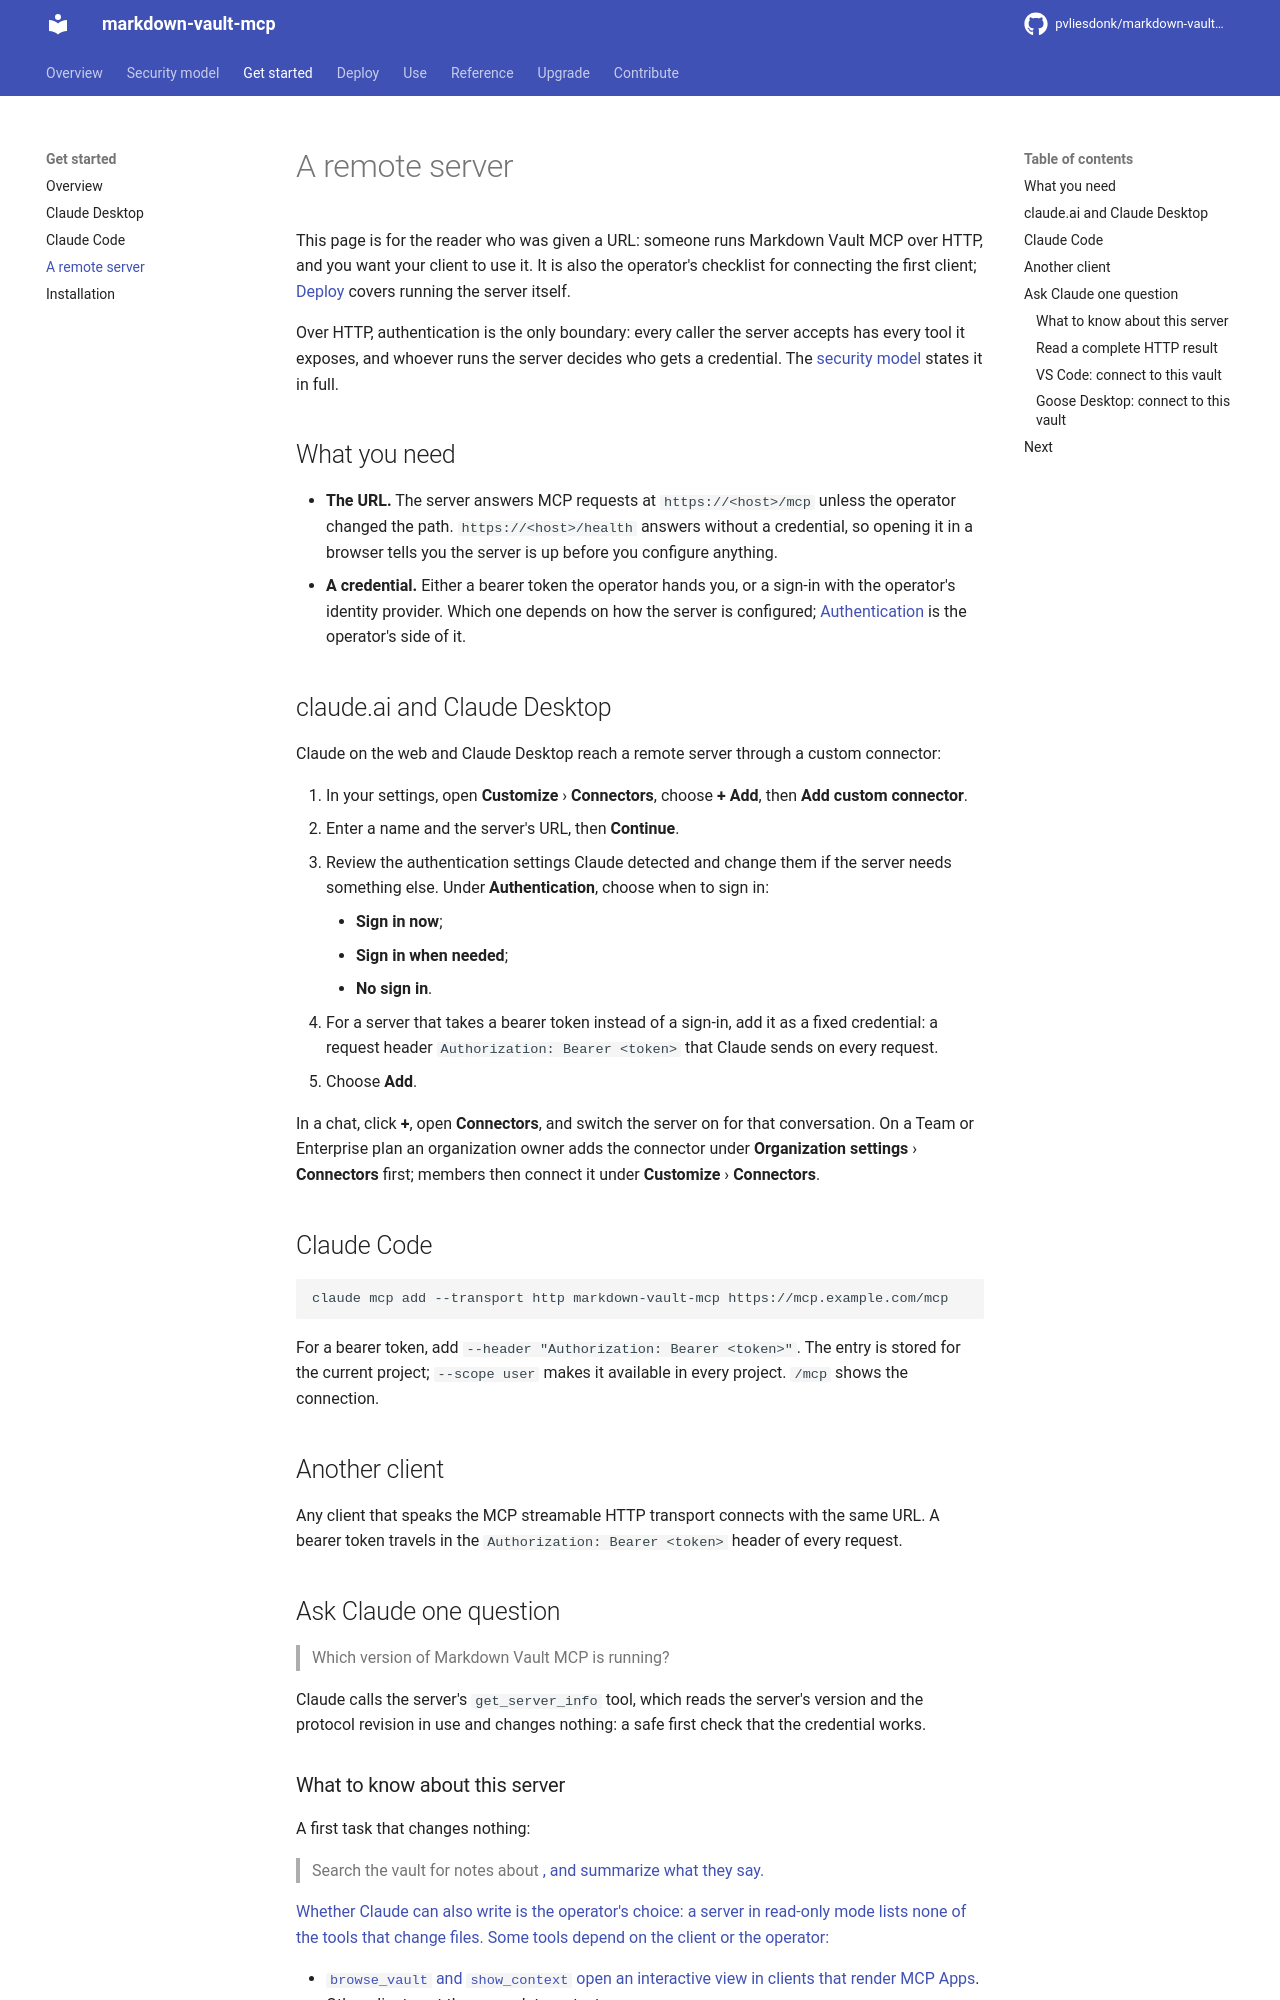

repository: pvliesdonk/markdown-vault-mcp · page: 7.0/get-started/http-client/index.html · generator: mkdocs

---
description: "Connect claude.ai, Claude Code or another client to a Markdown Vault MCP server that runs somewhere else."
kind: tutorial
---

# A remote server

This page is for the reader who was given a URL: someone runs Markdown Vault MCP over HTTP, and you want your client to use it. It is also the operator's checklist for connecting the first client; [Deploy](../deploy/index.md) covers running the server itself.

Over HTTP, authentication is the only boundary: every caller the server accepts has every tool it exposes, and whoever runs the server decides who gets a credential. The [security model](../security-model.md) states it in full.

## What you need

- **The URL.** The server answers MCP requests at `https://<host>/mcp` unless the operator changed the path. `https://<host>/health` answers without a credential, so opening it in a browser tells you the server is up before you configure anything.
- **A credential.** Either a bearer token the operator hands you, or a sign-in with the operator's identity provider. Which one depends on how the server is configured; [Authentication](../deploy/authentication.md) is the operator's side of it.

## claude.ai and Claude Desktop

Claude on the web and Claude Desktop reach a remote server through a custom connector:

1. In your settings, open **Customize** › **Connectors**, choose **+ Add**, then **Add custom connector**.
2. Enter a name and the server's URL, then **Continue**.
3. Review the authentication settings Claude detected and change them if the server needs something else. Under **Authentication**, choose when to sign in:
    - **Sign in now**;
    - **Sign in when needed**;
    - **No sign in**.
4. For a server that takes a bearer token instead of a sign-in, add it as a fixed credential: a request header `Authorization: Bearer <token>` that Claude sends on every request.
5. Choose **Add**.

In a chat, click **+**, open **Connectors**, and switch the server on for that conversation. On a Team or Enterprise plan an organization owner adds the connector under **Organization settings** › **Connectors** first; members then connect it under **Customize** › **Connectors**.

## Claude Code

```bash
claude mcp add --transport http markdown-vault-mcp https://mcp.example.com/mcp
```

For a bearer token, add `--header "Authorization: Bearer <token>"`. The entry is stored for the current project; `--scope user` makes it available in every project. `/mcp` shows the connection.

## Another client

Any client that speaks the MCP streamable HTTP transport connects with the same URL. A bearer token travels in the `Authorization: Bearer <token>` header of every request.

## Ask Claude one question

> Which version of Markdown Vault MCP is running?

Claude calls the server's `get_server_info` tool, which reads the server's version and the protocol revision in use and changes nothing: a safe first check that the credential works.

### What to know about this server

<!-- DOMAIN-HTTP-CLIENT-EXTRA-START -->
A first task that changes nothing:

> Search the vault for notes about <a topic>, and summarize what they say.

Whether Claude can also write is the operator's choice: a server in read-only mode lists none of the tools that change files. Some tools depend on the client or the operator:

- `browse_vault` and `show_context` open an interactive view in clients that render [MCP Apps](../deploy/mcp-apps.md). Other clients get the same data as text.
- `create_download_link` and `create_upload_link` return a one-time URL for moving a file out of or into the vault, which works without your credential. See [Transfer links](../deploy/transfer-links.md).
- `summarize` appears only when the operator configured a language model for it.
